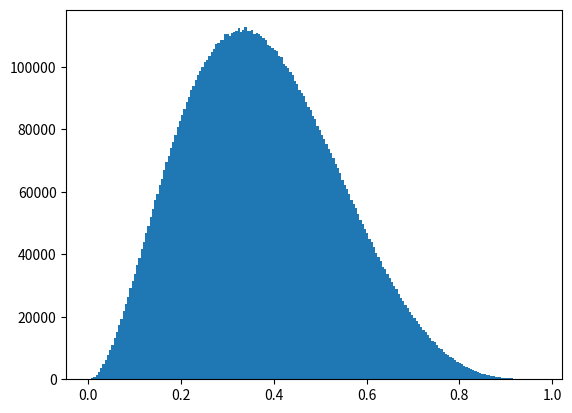

Generate this figure with matplotlib:
import numpy as np
import matplotlib.pyplot as plt
from scipy.stats import beta as beta_scipy
import time

N = np.power(10, 7)

alpha = 3
beta = 5
expected_value = alpha / (alpha+beta)
variance = alpha * beta / ((alpha+beta+1) * (alpha+beta)**2)


def scipy_simulation():
    start_time = time.time()

    samples = beta_scipy.rvs(alpha, beta, size=N)

    plt.hist(samples, bins=200)
    plt.show()

    print("--------------------------------------------------------")
    print("Empirical Expected Value: {}".format(np.mean(samples)))
    print("Theoretical Expected Value: {}".format(expected_value))

    print("Empirical Variance: {}".format(np.var(samples)))
    print("Theoretical Variance: {}".format(variance))

    print("Runtime: {} seconds".format(time.time() - start_time))


if __name__ == "__main__":
    scipy_simulation()
